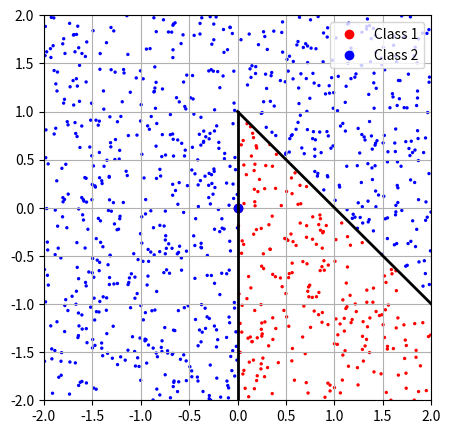

The script that saved this image:
## Homework 1 - Question 2
# [redacted]

import numpy as np
import matplotlib.pyplot as plt

def step(x):
    if x >= 0:
        return 1
    else:
        return 0

def layer1(x, y):
    n1 = x - y + 1
    n2 = -x - y + 1
    n3 = -x
    return step(n1), step(n2), step(n3)
   
def layer2(n1, n2, n3):
    n4 = n1 + n2 - n3 - 1.5
    return step(n4) 

def output(node):
    if node == 1:
        return 'r'
    else:
        return 'b'

def trainNN(x, y):
    n1, n2, n3 = layer1(x, y)
    n4 = layer2(n1, n2, n3)
    return output(n4)

def plot_figure(x, y, z):
    
    plt.figure(figsize=(5, 5))
    plt.scatter(x, y, s = 2, c=z) # Plot the points

    plt.plot([0], [0], 'ro', label='Class 1')
    plt.plot([0], [0], 'bo', label='Class 2')
    plt.legend(loc='upper right')
    
    plt.plot([0, 2], [1, -1], 'k-', lw=2) # plot decision boundary from point 0,1 to 2,-1
    plt.plot([0, 0], [1, -2], 'k-', lw=2) # plot decision boundary from point 0,1 to 0, -2
    plt.xlim([-2, 2])
    plt.ylim([-2, 2])
    plt.grid(True, which='both') 
    
    plt.show()


# Generating 1000 points uniformly at random from the square [-2, 2]^2
x = np.random.uniform(-2, 2, 1000)
y = np.random.uniform(-2, 2, 1000)

z = []

# train NN to obtain output class color ('r' or 'b')
for i in range(1000):
    z.append(trainNN(x[i], y[i]))

# plot the points
plot_figure(x, y, z)

# Red  : x >= 0 , y + x -1 < 0
# Blue : x < 0  , y + x -1 >= 0

# print decision boundary equation
print('\n')
print('Equations of the decision boundaries:')
print('x = 0 and y + x - 1 = 0\n')
print('If x >= 0 and y + x - 1 < 0, then the point is classified as red.')
print('If x < 0 or y + x - 1 >= 0, then the point is classified as blue.')
print('\n')

exit()